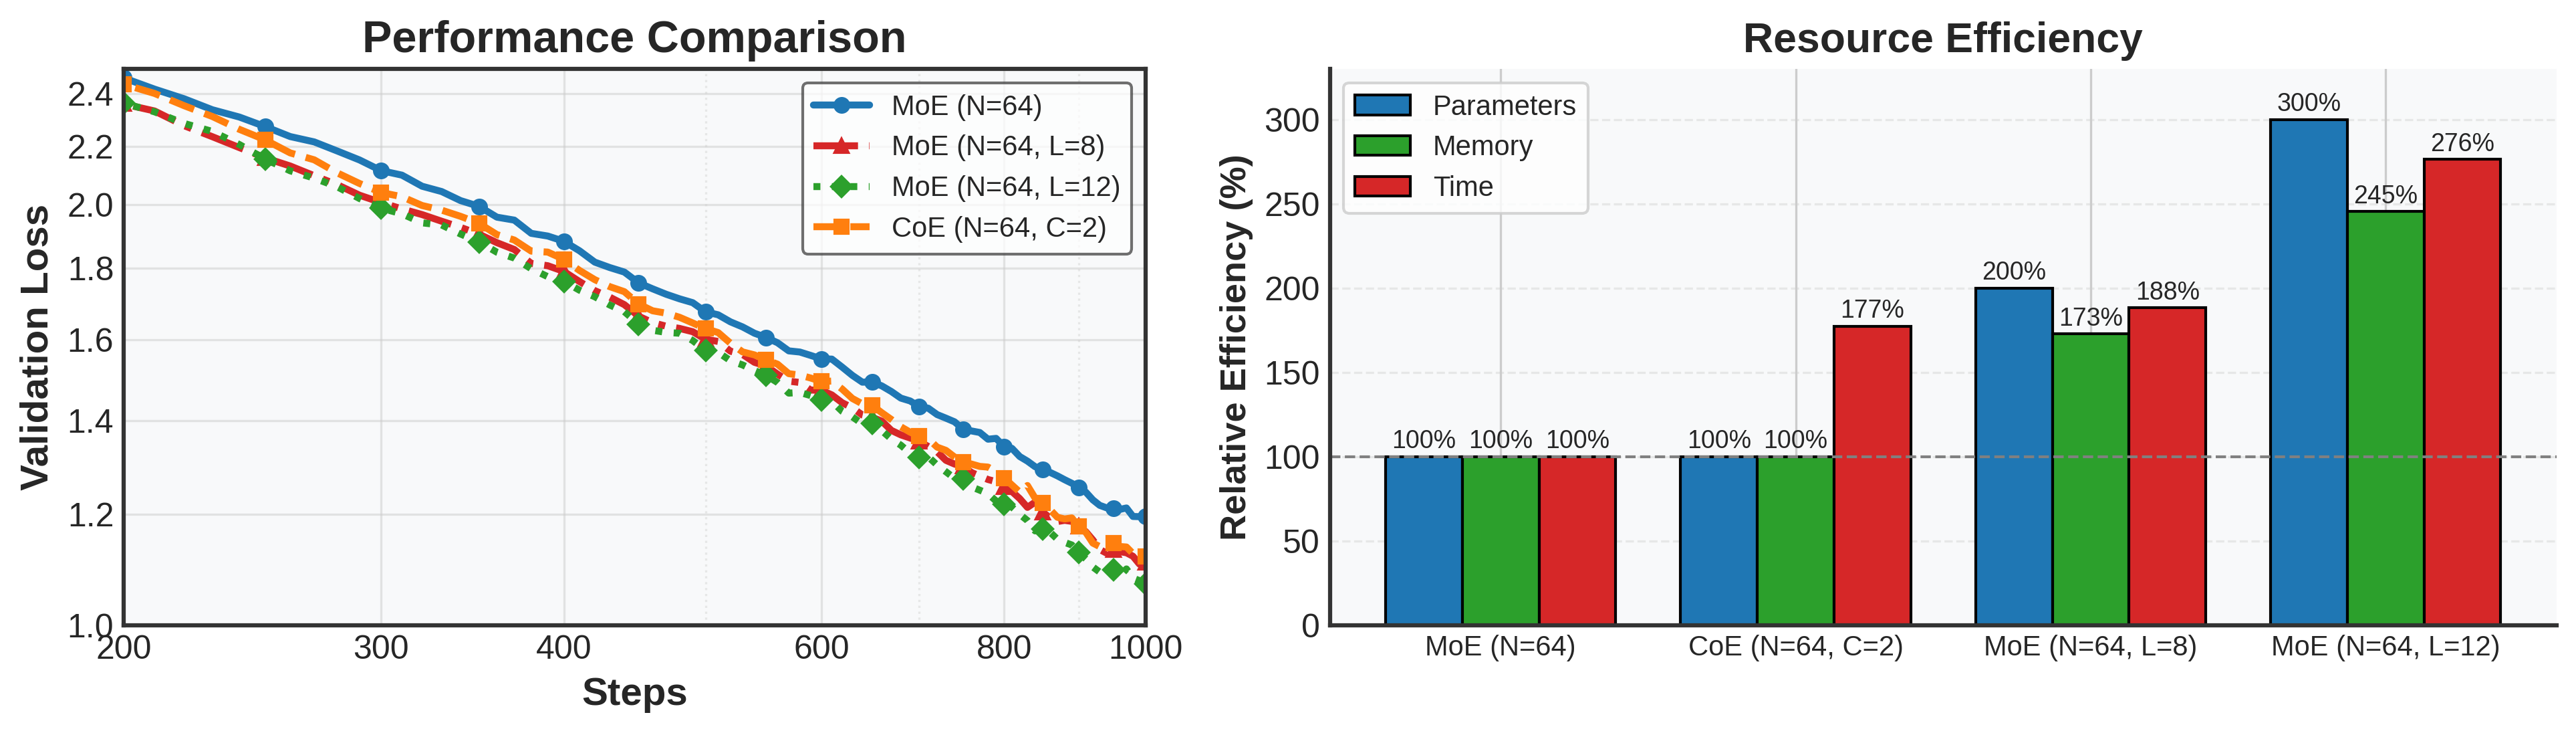

This figure's Python source:
import matplotlib.pyplot as plt
import numpy as np
import matplotlib as mpl
import pandas as pd
from matplotlib.ticker import ScalarFormatter

# Set better aesthetics
plt.style.use('seaborn-v0_8-whitegrid')
mpl.rcParams['font.size'] = 12
mpl.rcParams['axes.linewidth'] = 1.5
mpl.rcParams['axes.edgecolor'] = '#333333'

# Create figure with two subplots
fig, (ax1, ax2) = plt.subplots(1, 2, figsize=(13, 4), gridspec_kw={'width_ratios': [1, 1.2]})

# ================ LEFT SUBPLOT - CONVERGENCE PERFORMANCE ================
steps = np.array([i*10 for i in range(1, 101)])  # 10 to 1000 by 10s
data = pd.read_csv('data4.tsv', sep='\t')

moe_8_64 = data['64ept-8tpk-1itr']
moe_8_64_8lyr = data['64ept-8tpk-1itr-8lyr']
moe_8_64_12lyr = data['64ept-8tpk-1itr-12lyr']
coe_8_64 = data['64ept-8tpk-2itr']

# 修改为解释清楚的 legend 名
left_labels = [
    'MoE (N=64)',
    'MoE (N=64, L=8)',
    'MoE (N=64, L=12)',
    'CoE (N=64, C=2)',
]
left_data = [moe_8_64, moe_8_64_8lyr, moe_8_64_12lyr, coe_8_64]

start_idx = np.where(steps >= 100)[0]
start_idx = 0 if len(start_idx) == 0 else start_idx[0]

left_colors = ['#1f77b4', '#d62728', '#2ca02c', '#ff7f0e']
left_markers = ['o', '^', 'D', 's']
left_linestyles = ['-', '-.', ':', '--']

# 改为线性坐标轴
for i, (data_series, label) in enumerate(zip(left_data, left_labels)):
    ax1.loglog(steps[start_idx:], data_series[start_idx:], 
             label=label, 
             linestyle=left_linestyles[i], 
             linewidth=2.5,
             marker=left_markers[i],
             markersize=5,
             markevery=5,
             color=left_colors[i])

# 坐标轴标题改为非 log 描述
ax1.set_xlabel('Steps', fontweight='bold', fontsize=14)
ax1.set_ylabel('Validation Loss', fontweight='bold', fontsize=14)

# Legend 修改后显示更新
ax1.legend(frameon=True, fontsize=10, framealpha=0.7, edgecolor='#333333', loc='upper right')
ax1.grid(True, which='minor', linestyle=':', alpha=0.4)
ax1.grid(True, which='major', linestyle='-', alpha=0.5)
ax1.set_xlim(370, 1000)
ax1.set_ylim(1, 2.5)
ax1.set_facecolor('#f8f9fa')

ax1.set_title('Performance Comparison', fontweight='bold', fontsize=16)
# 修改 tick 设置和格式
ax1.set_xticks([200, 300, 400, 600, 800, 1000])
ax1.set_yticks([1, 1.2, 1.4, 1.6, 1.8, 2, 2.2, 2.4])
ax1.xaxis.set_major_formatter(ScalarFormatter(useMathText=False))
ax1.xaxis.get_major_formatter().set_scientific(False)
ax1.yaxis.set_major_formatter(ScalarFormatter(useMathText=False))
ax1.yaxis.get_major_formatter().set_scientific(False)


# ================ RIGHT SUBPLOT - EFFICIENCY METRICS ================
models = [
    'MoE (N=64)',
    'CoE (N=64, C=2)',
    'MoE (N=64, L=8)',
    'MoE (N=64, L=12)',
]

params = [544.51, 544.75, 1089.01, 1633.52]
memory = [11.70, 11.70, 20.21, 28.71]
time = [989.50, 1755.13, 1863.37, 2734.07]

params_norm = [p/params[0]*100 for p in params]
memory_norm = [m/memory[0]*100 for m in memory]
time_norm = [t/time[0]*100 for t in time]

barWidth = 0.26
x = np.arange(len(models))

# Colors
bar_colors = ['#1f77b4', '#ff7f0e', '#d62728', '#2ca02c']
resource_colors = ['#1f77b4', '#2ca02c', '#d62728']  # param / mem / time

# Bars
ax2.bar(x - barWidth, params_norm, width=barWidth, label='Parameters', color=resource_colors[0], edgecolor='black')
ax2.bar(x, memory_norm, width=barWidth, label='Memory', color=resource_colors[1], edgecolor='black')
ax2.bar(x + barWidth, time_norm, width=barWidth, label='Time', color=resource_colors[2], edgecolor='black')

# Bar labels
for i in range(len(models)):
    ax2.text(x[i] - barWidth, params_norm[i] + 5, f'{params_norm[i]:.0f}%', ha='center', fontsize=9)
    ax2.text(x[i], memory_norm[i] + 5, f'{memory_norm[i]:.0f}%', ha='center', fontsize=9)
    ax2.text(x[i] + barWidth, time_norm[i] + 5, f'{time_norm[i]:.0f}%', ha='center', fontsize=9)

# Axes and labels
ax2.set_ylabel('Relative Efficiency (%)', fontweight='bold', fontsize=13)
ax2.set_title('Resource Efficiency', fontweight='bold', fontsize=15)
ax2.set_xticks(x)
ax2.set_xticklabels(models, rotation=0, fontsize=10)
ax2.set_ylim(0, 330)
ax2.axhline(y=100, color='gray', linestyle='--', linewidth=1)

# Legend
ax2.legend(loc='upper left', fontsize=10, frameon=True)
ax2.grid(axis='y', linestyle='--', alpha=0.4)
ax2.set_facecolor('#f8f9fa')
ax2.spines['top'].set_visible(False)
ax2.spines['right'].set_visible(False)


# Main title for the entire figure
# plt.suptitle('Compute Scaling: #Iteration (CoE) > #MoE Layers', 
            # fontweight='bold', fontsize=18, y=0.98)

# Adjust layout and save
plt.tight_layout(rect=[0, 0, 1, 0.95])
plt.savefig('plot_lyr.png', dpi=300, bbox_inches='tight')
plt.show()